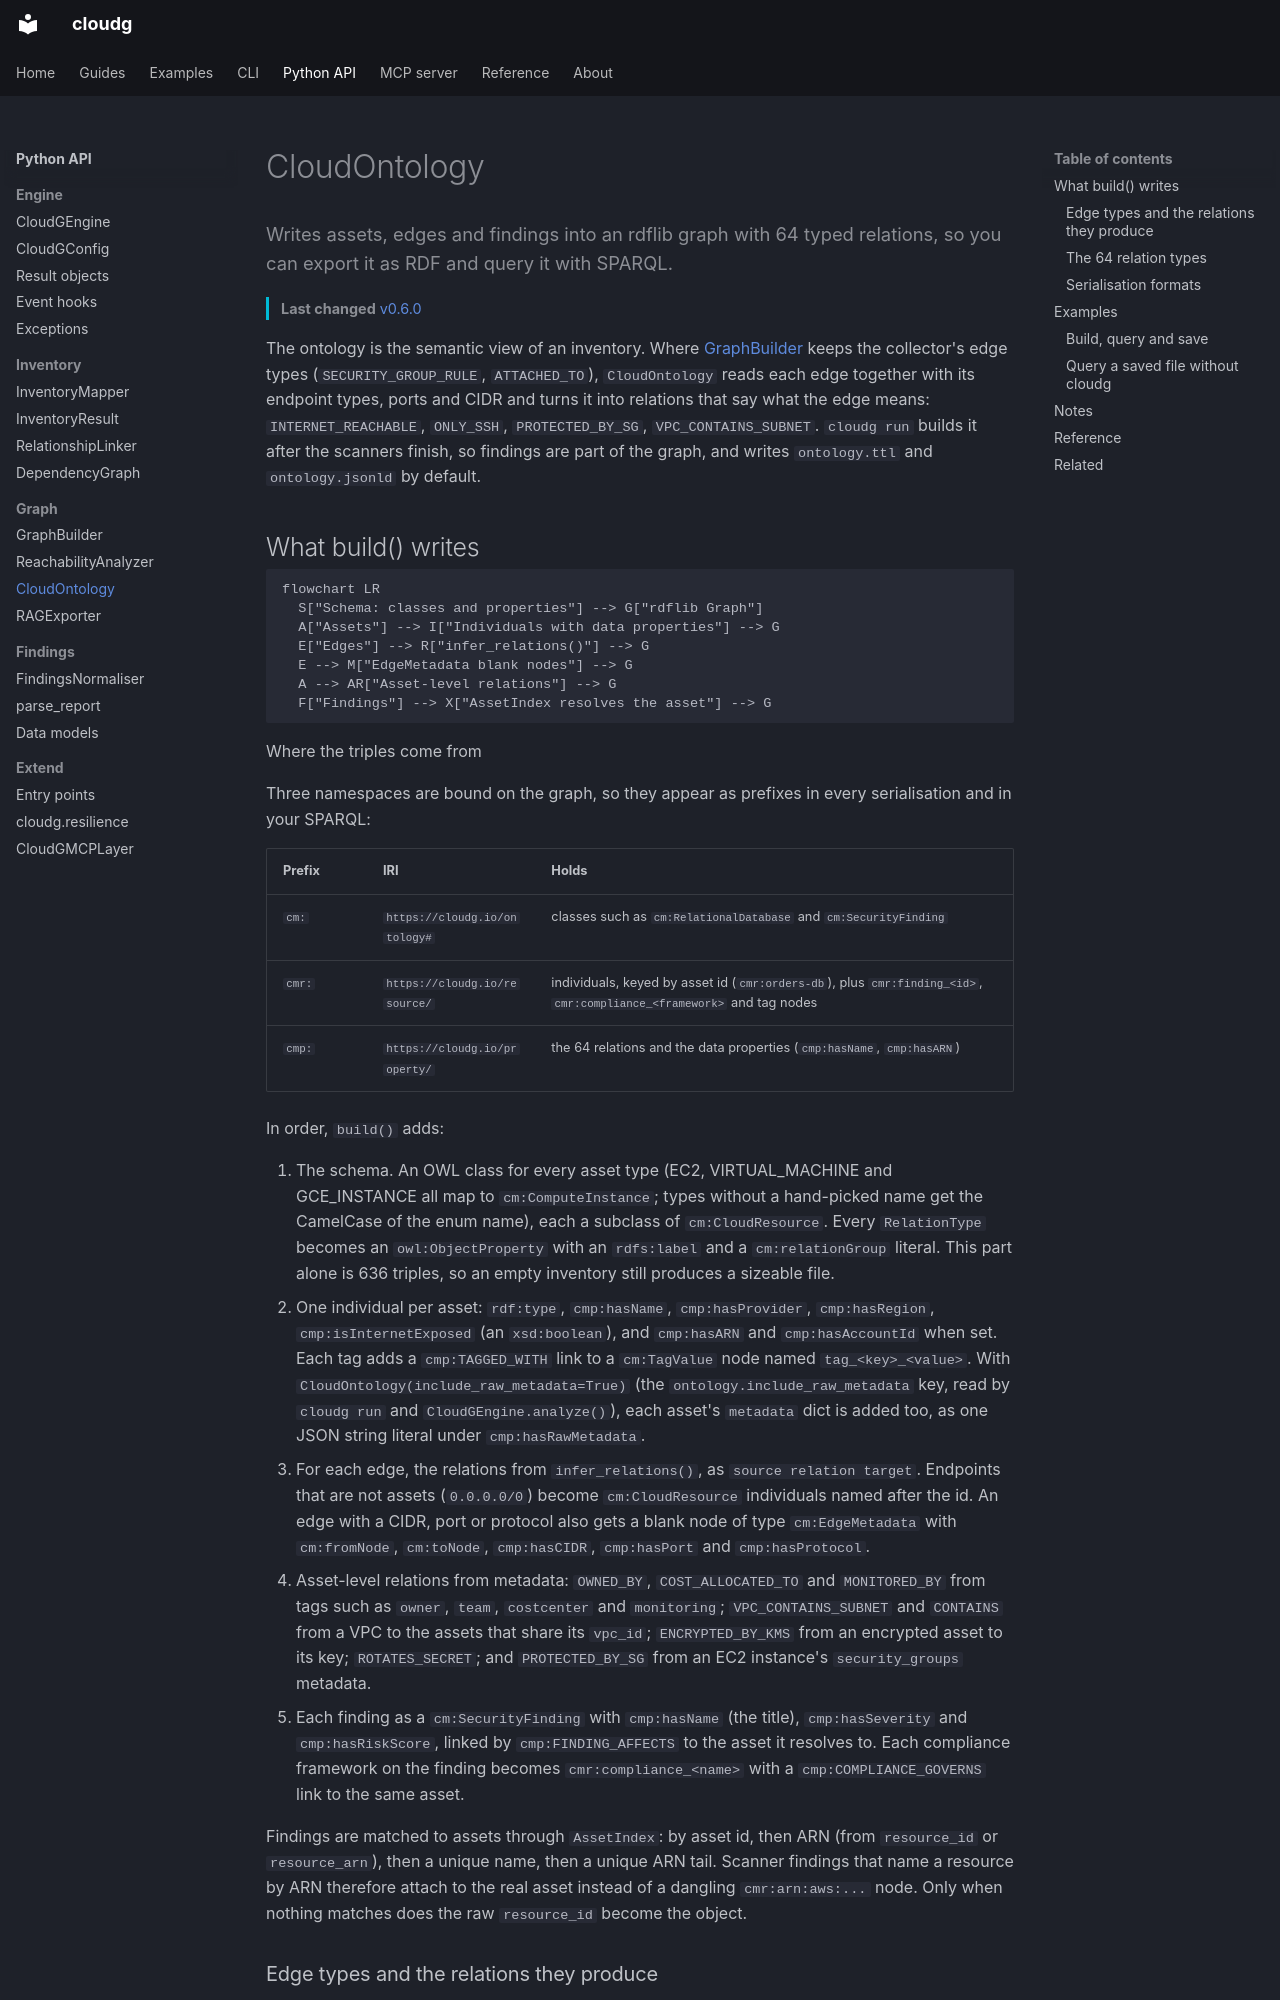

repository: morpheuslord/cloudg · page: api/cloudontology/index.html · generator: mkdocs

---
title: CloudOntology
description: Writes assets, edges and findings into an rdflib graph with 64 typed relations, so you can export it as RDF and query it with SPARQL.
---

Writes assets, edges and findings into an rdflib graph with 64 typed relations, so you can export it as RDF and query it with SPARQL.
{ .lede }

**Last changed** [v0.6.0](../changelog.md#0.6.0)
{ .page-meta }

The ontology is the semantic view of an inventory. Where [GraphBuilder](graphbuilder.md) keeps the collector's edge types (`SECURITY_GROUP_RULE`, `ATTACHED_TO`), `CloudOntology` reads each edge together with its endpoint types, ports and CIDR and turns it into relations that say what the edge means: `INTERNET_REACHABLE`, `ONLY_SSH`, `PROTECTED_BY_SG`, `VPC_CONTAINS_SUBNET`. `cloudg run` builds it after the scanners finish, so findings are part of the graph, and writes `ontology.ttl` and `ontology.jsonld` by default.
